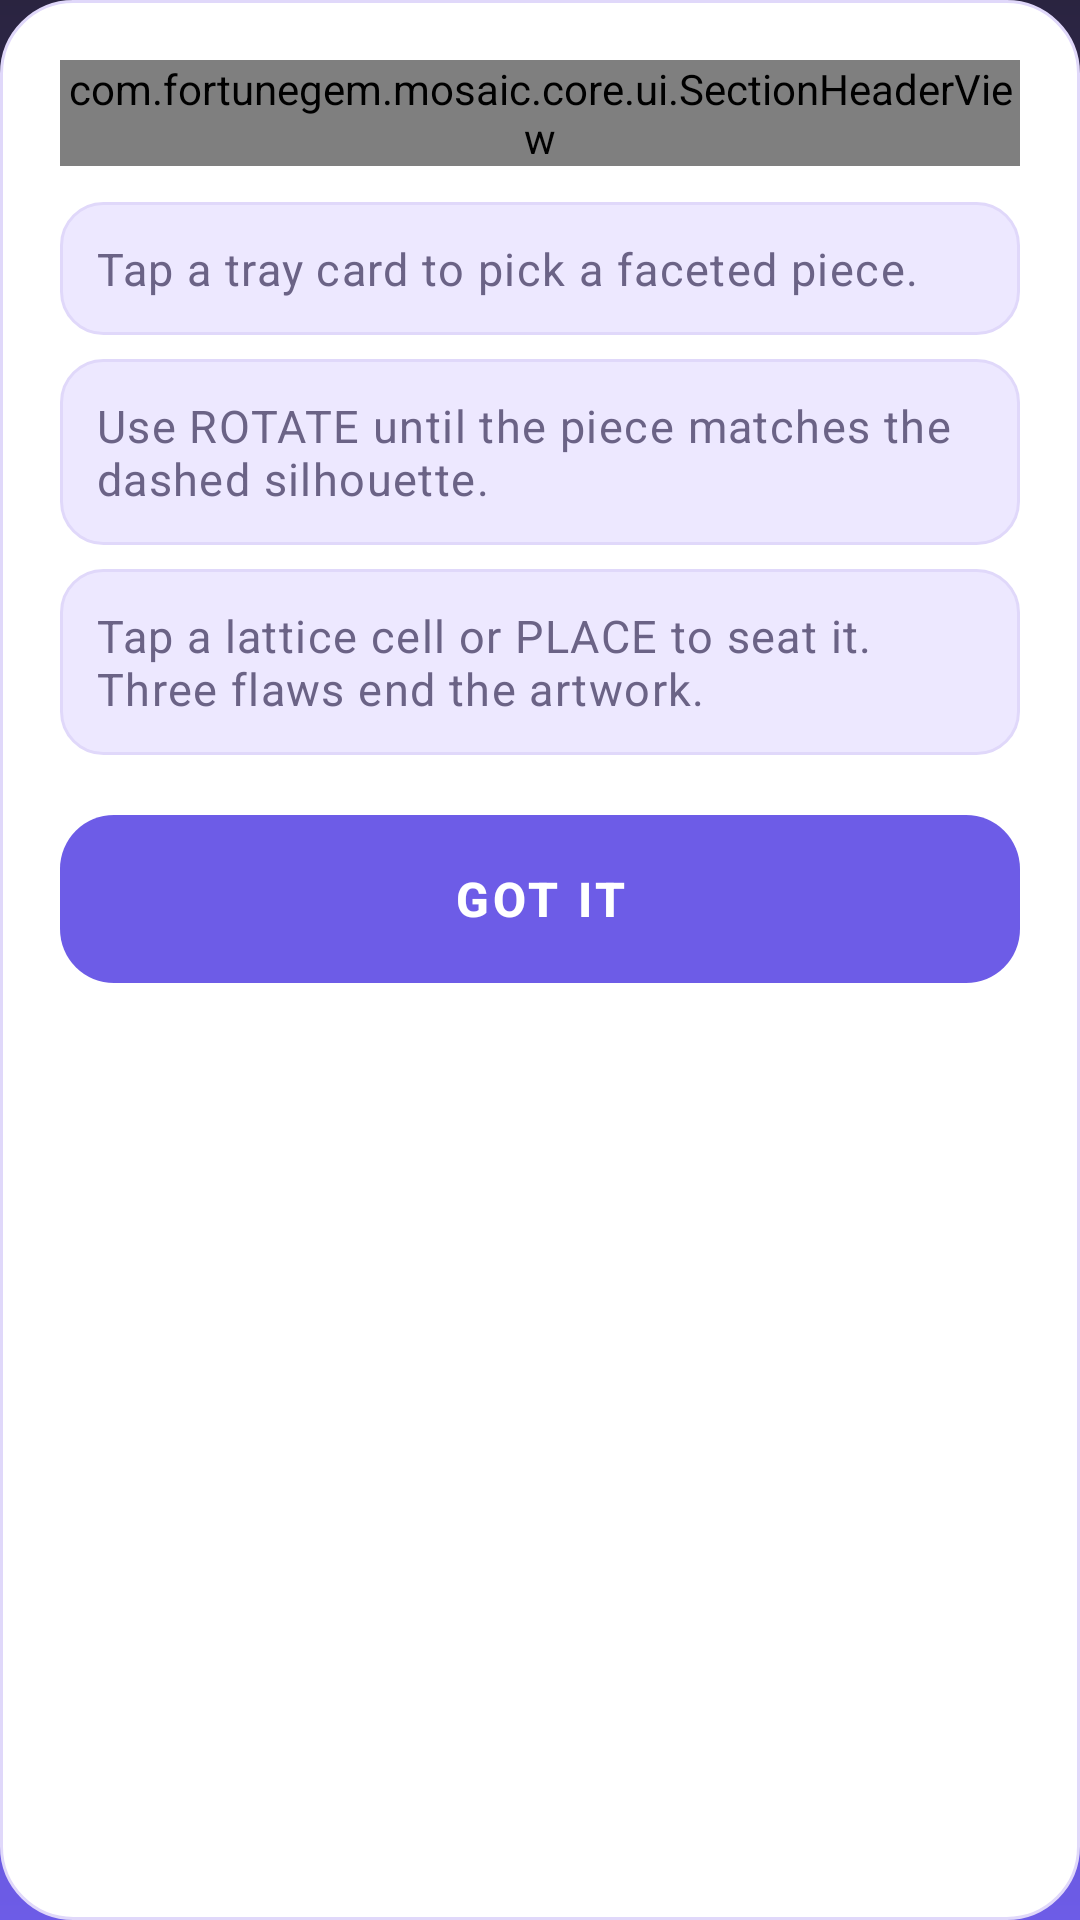

Reconstruct the res/layout file that produces this screen, plus the resources it refers to.
<!-- AndroidManifest.xml: application theme Theme.FortuneMosaicGem -->
<!-- res/layout/dialog_onboarding.xml -->
<?xml version="1.0" encoding="utf-8"?>
<RelativeLayout xmlns:android="http://schemas.android.com/apk/res/android"
    xmlns:app="http://schemas.android.com/apk/res-auto"
    android:id="@+id/onboarding_dialog_root"
    android:layout_width="match_parent"
    android:layout_height="wrap_content"
    android:background="@drawable/bg_dialog_surface"
    android:padding="@dimen/space_large">

    <com.fortunegem.mosaic.core.ui.SectionHeaderView
        android:id="@+id/onboarding_header"
        android:layout_width="match_parent"
        android:layout_height="wrap_content"
        app:headerAccent="@color/accent_amber"
        app:headerCaption="@string/brand_subtitle"
        app:headerTitle="@string/onboarding_title" />

    <androidx.core.widget.NestedScrollView
        android:id="@+id/onboarding_scroll"
        android:layout_width="match_parent"
        android:layout_height="wrap_content"
        android:layout_below="@id/onboarding_header"
        android:layout_marginTop="@dimen/space_medium"
        android:maxHeight="300dp"
        android:scrollbars="none">

        <LinearLayout
            android:id="@+id/onboarding_lines"
            android:layout_width="match_parent"
            android:layout_height="wrap_content"
            android:orientation="vertical">

            <TextView
                android:id="@+id/onboarding_line_one"
                android:layout_width="match_parent"
                android:layout_height="wrap_content"
                android:background="@drawable/bg_pill_accent"
                android:padding="@dimen/space_medium"
                android:text="@string/onboarding_line_one"
                android:textAppearance="@style/TextAppearance.App.Body" />

            <TextView
                android:id="@+id/onboarding_line_two"
                android:layout_width="match_parent"
                android:layout_height="wrap_content"
                android:layout_marginTop="@dimen/space_small"
                android:background="@drawable/bg_pill_accent"
                android:padding="@dimen/space_medium"
                android:text="@string/onboarding_line_two"
                android:textAppearance="@style/TextAppearance.App.Body" />

            <TextView
                android:id="@+id/onboarding_line_three"
                android:layout_width="match_parent"
                android:layout_height="wrap_content"
                android:layout_marginTop="@dimen/space_small"
                android:background="@drawable/bg_pill_accent"
                android:padding="@dimen/space_medium"
                android:text="@string/onboarding_line_three"
                android:textAppearance="@style/TextAppearance.App.Body" />

        </LinearLayout>

    </androidx.core.widget.NestedScrollView>

    <com.google.android.material.button.MaterialButton
        android:id="@+id/onboarding_confirm_button"
        android:layout_width="match_parent"
        android:layout_height="@dimen/button_height_primary"
        android:layout_below="@id/onboarding_scroll"
        android:layout_marginTop="@dimen/space_large"
        android:text="@string/got_it"
        style="@style/Widget.App.Button.Primary" />

</RelativeLayout>
<!-- resources referenced by this layout -->
<resources>
  <color name="accent_amber">#F4B942</color>
  <dimen name="button_height_primary">56dp</dimen>
  <dimen name="space_large">20dp</dimen>
  <dimen name="space_medium">12dp</dimen>
  <dimen name="space_small">8dp</dimen>
  <!-- drawable bg_dialog_surface (drawable) -->
  <?xml version="1.0" encoding="utf-8"?>
  <shape xmlns:android="http://schemas.android.com/apk/res/android" android:shape="rectangle">
      <corners android:radius="@dimen/card_radius_large" />
      <solid android:color="@color/surface" />
      <stroke android:width="@dimen/stroke_hairline" android:color="@color/stroke_soft" />
  </shape>
  <!-- drawable bg_pill_accent (drawable) -->
  <?xml version="1.0" encoding="utf-8"?>
  <shape xmlns:android="http://schemas.android.com/apk/res/android" android:shape="rectangle">
      <corners android:radius="14dp" />
      <solid android:color="@color/surface_alt" />
      <stroke android:width="@dimen/stroke_hairline" android:color="@color/stroke_soft" />
  </shape>
  <string name="brand_subtitle">CRYSTAL WORKSHOP</string>
  <string name="got_it">GOT IT</string>
  <string name="onboarding_line_one">Tap a tray card to pick a faceted piece.</string>
  <string name="onboarding_line_three">Tap a lattice cell or PLACE to seat it. Three flaws end the artwork.</string>
  <string name="onboarding_line_two">Use ROTATE until the piece matches the dashed silhouette.</string>
  <string name="onboarding_title">HOW THE BENCH WORKS</string>
  <style name="TextAppearance.App.Body" parent="TextAppearance.Material3.BodyLarge">
          <item name="android:textSize">15sp</item>
          <item name="android:lineSpacingExtra">3dp</item>
          <item name="android:textColor">@color/text_secondary</item>
      </style>
  <dimen name="card_radius_large">24dp</dimen>
  <color name="surface">#FFFFFF</color>
  <dimen name="stroke_hairline">1dp</dimen>
  <color name="stroke_soft">#E0D8FA</color>
  <color name="surface_alt">#EDE8FF</color>
  <color name="text_secondary">#6B6386</color>
  <color name="text_on_violet">#FFFFFF</color>
  <color name="primary_violet">#6D5CE7</color>
  <color name="ripple_cyan">#3300B4D8</color>
  <dimen name="icon_size">24dp</dimen>
  <color name="accent_cyan">#00B4D8</color>
  <color name="bg_base">#F6F3FF</color>
  <color name="text_primary">#2A2440</color>
  <!-- drawable window_background (drawable) -->
  <?xml version="1.0" encoding="utf-8"?>
  <layer-list xmlns:android="http://schemas.android.com/apk/res/android">
      <item android:drawable="@drawable/bg_splash_gradient" />
      <item android:drawable="@drawable/decor_prism_rays" android:gravity="center" android:width="320dp" android:height="320dp" />
      <item android:drawable="@drawable/sprite_gem_violet" android:gravity="center" android:width="140dp" android:height="140dp" />
  </layer-list>
  <color name="splash_top">#2A2440</color>
  <style name="Widget.App.Card" parent="Widget.Material3.CardView.Elevated">
          <item name="cardCornerRadius">@dimen/card_radius</item>
          <item name="cardBackgroundColor">@color/surface</item>
          <item name="cardElevation">2dp</item>
          <item name="strokeColor">@color/stroke_soft</item>
          <item name="strokeWidth">@dimen/stroke_hairline</item>
      </style>
  <!-- drawable bg_splash_gradient (drawable) -->
  <?xml version="1.0" encoding="utf-8"?>
  <shape xmlns:android="http://schemas.android.com/apk/res/android" android:shape="rectangle">
      <gradient
          android:angle="270"
          android:startColor="@color/splash_top"
          android:centerColor="@color/splash_mid"
          android:endColor="@color/splash_bottom"
          android:type="linear" />
  </shape>
  <dimen name="card_radius">20dp</dimen>
  <color name="splash_mid">#4A3C96</color>
  <color name="splash_bottom">#6D5CE7</color>
</resources>
